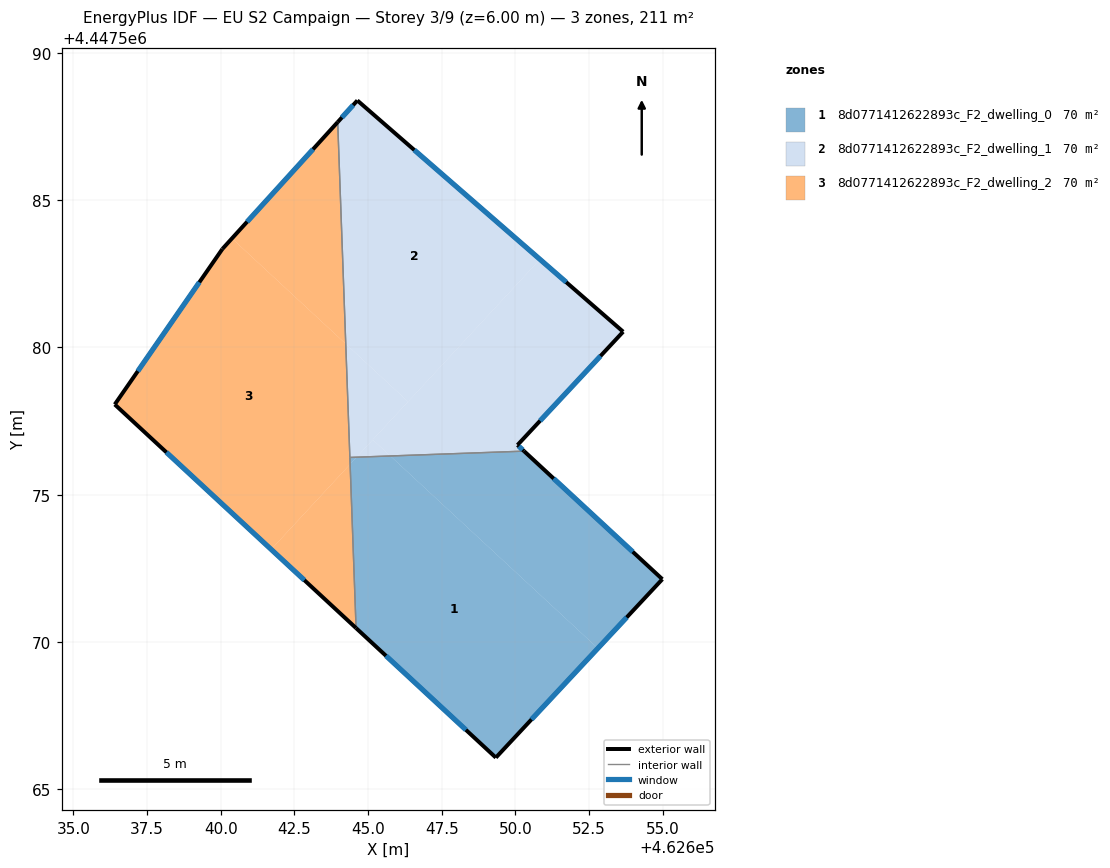
=== STOREY PLAN SPEC (per zone: floor XY polygon, exterior-wall plan segments, windows/doors) ===
zone 1: 8d0771412622893c_F2_dwelling_0  (70.4 m²)
  floor: (462652.80, 4447569.79) (462649.34, 4447566.08) (462644.59, 4447570.48) (462644.39, 4447576.04) (462644.61, 4447576.27) (462645.75, 4447576.32)
  floor: (462644.61, 4447576.27) (462644.39, 4447576.04) (462644.38, 4447576.27)
  floor: (462654.99, 4447572.13) (462652.80, 4447569.79) (462645.75, 4447576.32) (462650.29, 4447576.48)
  exterior wall: (462654.99, 4447572.13) – (462650.29, 4447576.48)  [6.4 m]
    window: (462653.98, 4447573.06) – (462651.30, 4447575.55)  [6.3 m²]
  exterior wall: (462649.34, 4447566.08) – (462654.99, 4447572.13)  [8.3 m]
    window: (462650.55, 4447567.38) – (462653.78, 4447570.84)  [8.1 m²]
  exterior wall: (462644.59, 4447570.47) – (462649.34, 4447566.08)  [6.5 m]
    window: (462645.61, 4447569.53) – (462648.32, 4447567.02)  [6.3 m²]
  interior walls: 2
zone 2: 8d0771412622893c_F2_dwelling_1  (70.4 m²)
  floor: (462650.83, 4447582.99) (462646.36, 4447578.16) (462644.24, 4447580.12) (462643.97, 4447587.65) (462644.64, 4447588.38)
  floor: (462653.66, 4447580.53) (462650.07, 4447576.69) (462650.29, 4447576.48) (462645.75, 4447576.32) (462645.16, 4447576.87) (462650.83, 4447582.99)
  floor: (462645.75, 4447576.32) (462644.61, 4447576.27) (462645.16, 4447576.87)
  floor: (462646.36, 4447578.16) (462644.61, 4447576.27) (462644.38, 4447576.27) (462644.24, 4447580.12)
  exterior wall: (462653.66, 4447580.53) – (462644.64, 4447588.38)  [12.0 m]
    window: (462651.72, 4447582.21) – (462646.57, 4447586.70)  [11.7 m²]
  exterior wall: (462650.07, 4447576.69) – (462653.66, 4447580.53)  [5.3 m]
    window: (462650.84, 4447577.51) – (462652.89, 4447579.71)  [5.2 m²]
  exterior wall: (462650.29, 4447576.48) – (462650.07, 4447576.69)  [0.3 m]
    window: (462650.25, 4447576.52) – (462650.12, 4447576.64)  [0.3 m²]
  exterior wall: (462644.64, 4447588.38) – (462643.97, 4447587.65)  [1.0 m]
    window: (462644.49, 4447588.22) – (462644.11, 4447587.80)  [1.0 m²]
  interior walls: 2
zone 3: 8d0771412622893c_F2_dwelling_2  (70.4 m²)
  floor: (462644.24, 4447580.12) (462644.39, 4447576.04) (462641.71, 4447573.14) (462636.40, 4447578.06) (462640.06, 4447583.34) (462640.38, 4447583.70)
  floor: (462643.97, 4447587.65) (462644.24, 4447580.12) (462640.38, 4447583.70)
  floor: (462644.39, 4447576.04) (462644.59, 4447570.48) (462641.71, 4447573.14)
  exterior wall: (462636.40, 4447578.06) – (462644.59, 4447570.47)  [11.2 m]
    window: (462638.16, 4447576.44) – (462642.84, 4447572.10)  [10.9 m²]
  exterior wall: (462640.06, 4447583.34) – (462636.40, 4447578.06)  [6.4 m]
    window: (462639.27, 4447582.21) – (462637.19, 4447579.19)  [6.3 m²]
  exterior wall: (462643.97, 4447587.65) – (462640.06, 4447583.34)  [5.8 m]
    window: (462643.13, 4447586.72) – (462640.89, 4447584.26)  [5.7 m²]
  interior walls: 2

=== DERIVED (storey summary) ===
Building: EU S2 Campaign
Storey: 3 of 9  (floor level z = 6.00 m)
Storey gross floor area: 211.2 m²
Zones on this storey: 3
  - 8d0771412622893c_F2_dwelling_0: floor 70.4 m²; exterior wall 21.1 m (63.4 m²); 3 window(s) 20.7 m²; WWR 32.7%
  - 8d0771412622893c_F2_dwelling_1: floor 70.4 m²; exterior wall 18.5 m (55.5 m²); 4 window(s) 18.1 m²; WWR 32.7%
  - 8d0771412622893c_F2_dwelling_2: floor 70.4 m²; exterior wall 23.4 m (70.2 m²); 3 window(s) 22.9 m²; WWR 32.7%
Zone adjacency (shared interzone walls):
  - 8d0771412622893c_F2_dwelling_0 ↔ 8d0771412622893c_F2_dwelling_1
  - 8d0771412622893c_F2_dwelling_0 ↔ 8d0771412622893c_F2_dwelling_2
  - 8d0771412622893c_F2_dwelling_1 ↔ 8d0771412622893c_F2_dwelling_2